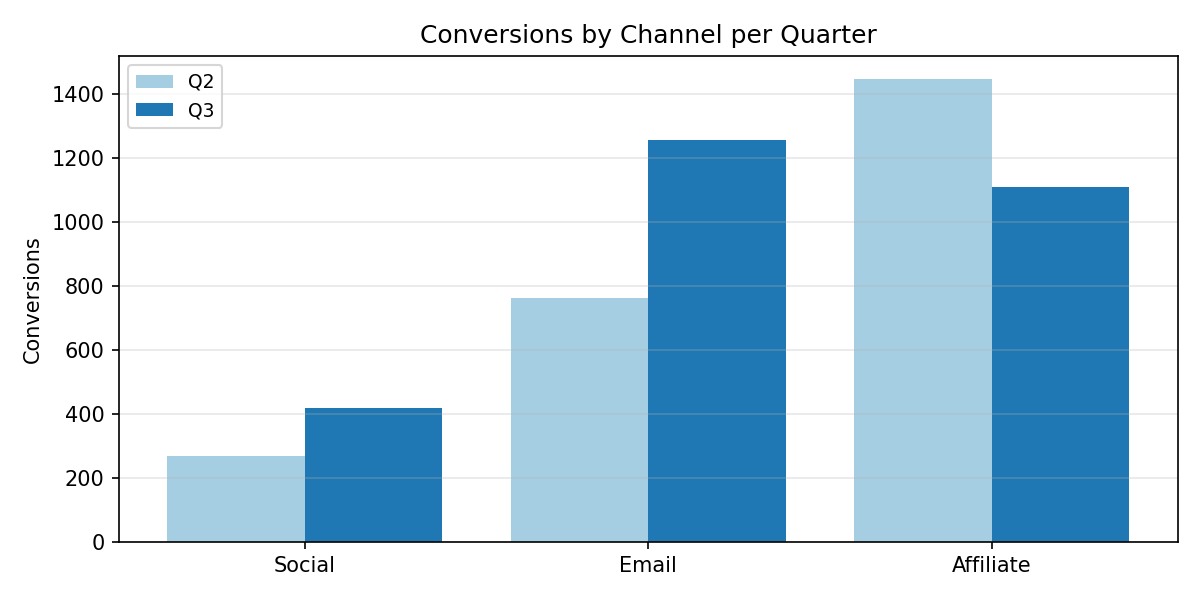

Data behind this chart, as committed beside it:
Category, Q2, Q3
Social, 270.0, 419.0
Email, 764.0, 1258
Affiliate, 1448, 1111
